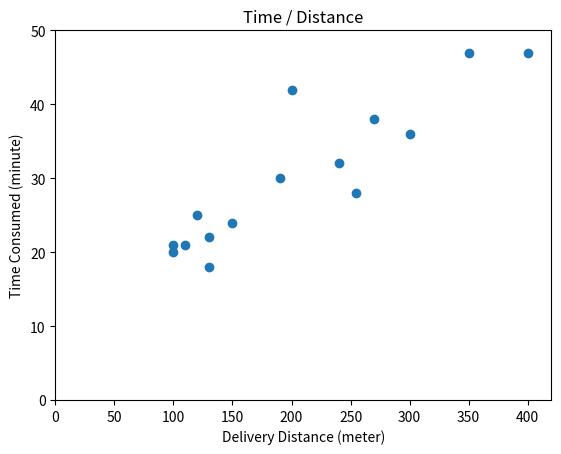

Python code for this plot:
import numpy as np 
from matplotlib import pyplot as plt 

data = np.array([[100, 20], 
		[150, 24], 
		[300, 36], 
		[400, 47], 
		[130, 22], 
		[240, 32],
		[350, 47], 
		[200, 42], 
		[100, 21], 
		[110, 21], 
		[190, 30], 
		[120, 25], 
		[130, 18], 
		[270, 38], 
		[255, 28]])

plt.scatter(data[:, 0], data[:, 1]) 
plt.title("Time / Distance")
plt.xlabel("Delivery Distance (meter)")
plt.ylabel("Time Consumed (minute)")
plt.axis([0, 420, 0, 50])
plt.show()